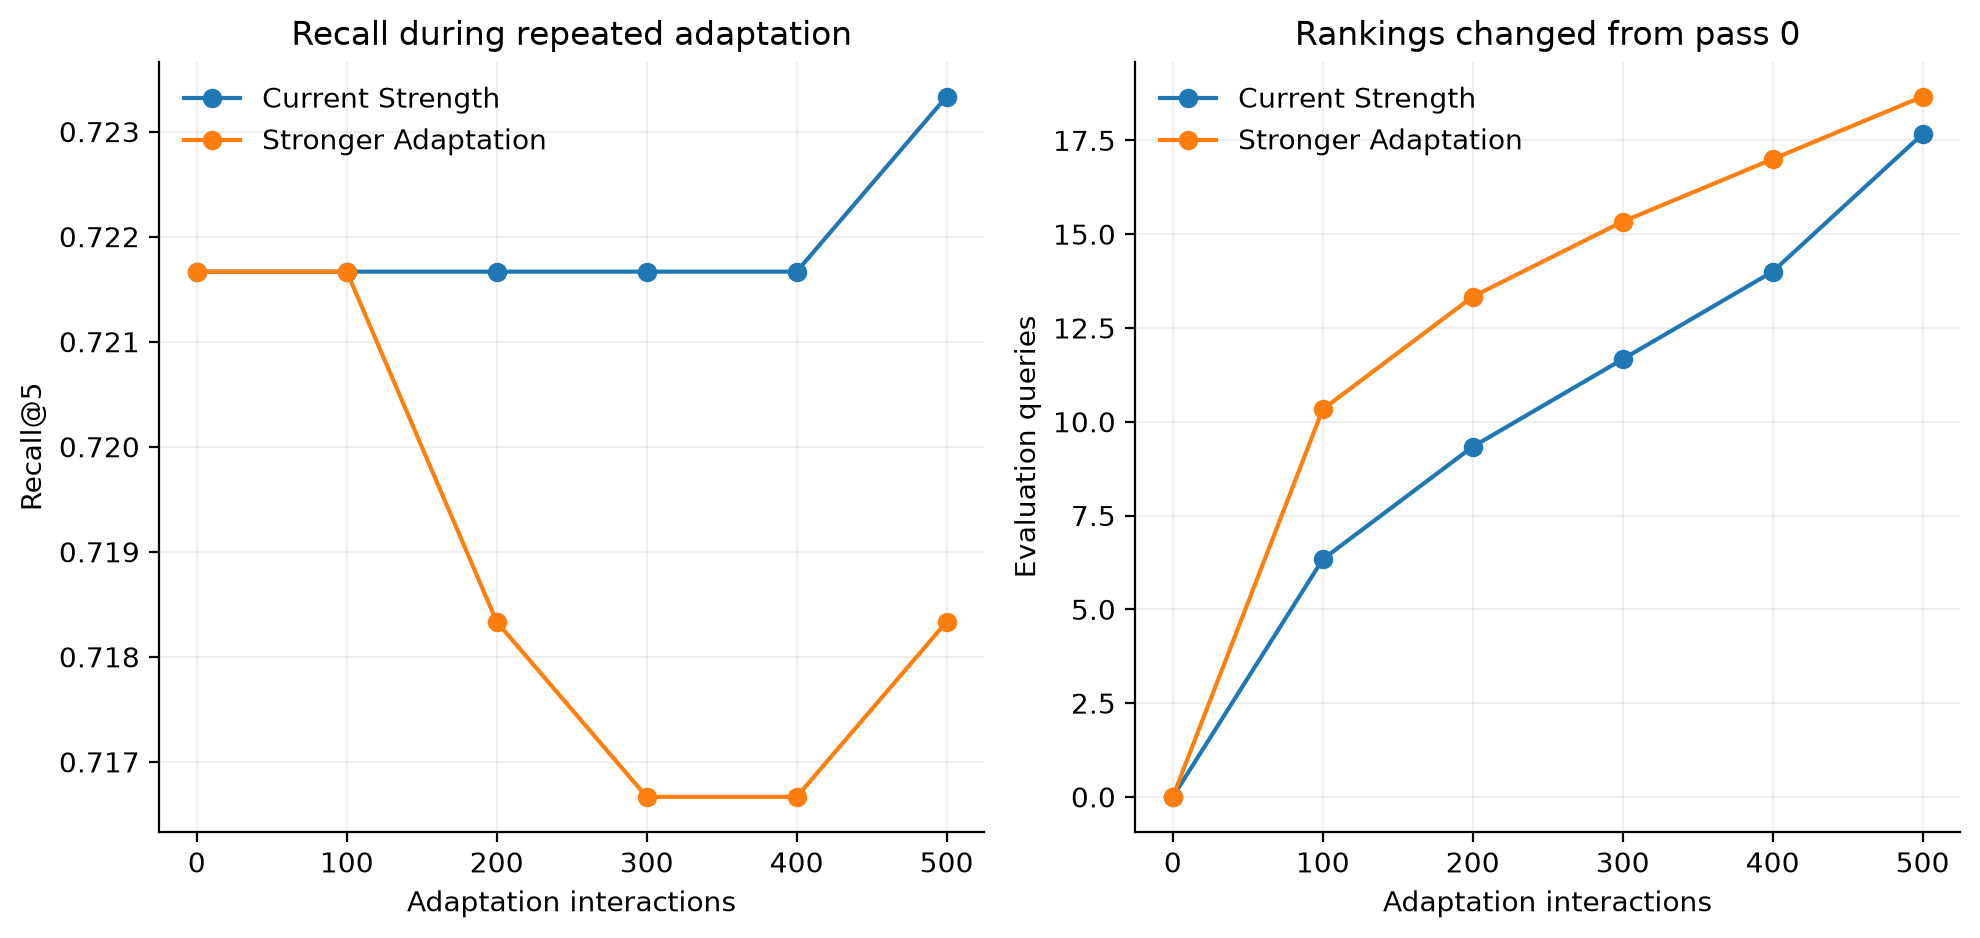

Source data for this figure (header and first rows):
condition, interactions, rankings_changed, recall_at_5, recall_at_10, mrr, average_edge_weight, max_edge_weight
current_strength, 0, 0, 0.7217, 0.815, 0.8834, 0.04419, 0.09928
current_strength, 100, 6.333, 0.7217, 0.815, 0.8834, 0.044, 0.1062
current_strength, 200, 9.333, 0.7217, 0.815, 0.8834, 0.04415, 0.1162
current_strength, 300, 11.67, 0.7217, 0.815, 0.8834, 0.0443, 0.1287
current_strength, 400, 14, 0.7217, 0.815, 0.8834, 0.04444, 0.1421
current_strength, 500, 17.67, 0.7233, 0.815, 0.8834, 0.04459, 0.1554
stronger_adaptation, 0, 0, 0.7217, 0.815, 0.8817, 0.04419, 0.09928
stronger_adaptation, 100, 10.33, 0.7217, 0.815, 0.8817, 0.04469, 0.1554
stronger_adaptation, 200, 13.33, 0.7183, 0.815, 0.8814, 0.04552, 0.2221
stronger_adaptation, 300, 15.33, 0.7167, 0.815, 0.8814, 0.04636, 0.2887
stronger_adaptation, 400, 17, 0.7167, 0.815, 0.8814, 0.04719, 0.3554
stronger_adaptation, 500, 18.67, 0.7183, 0.815, 0.8814, 0.04802, 0.4221
